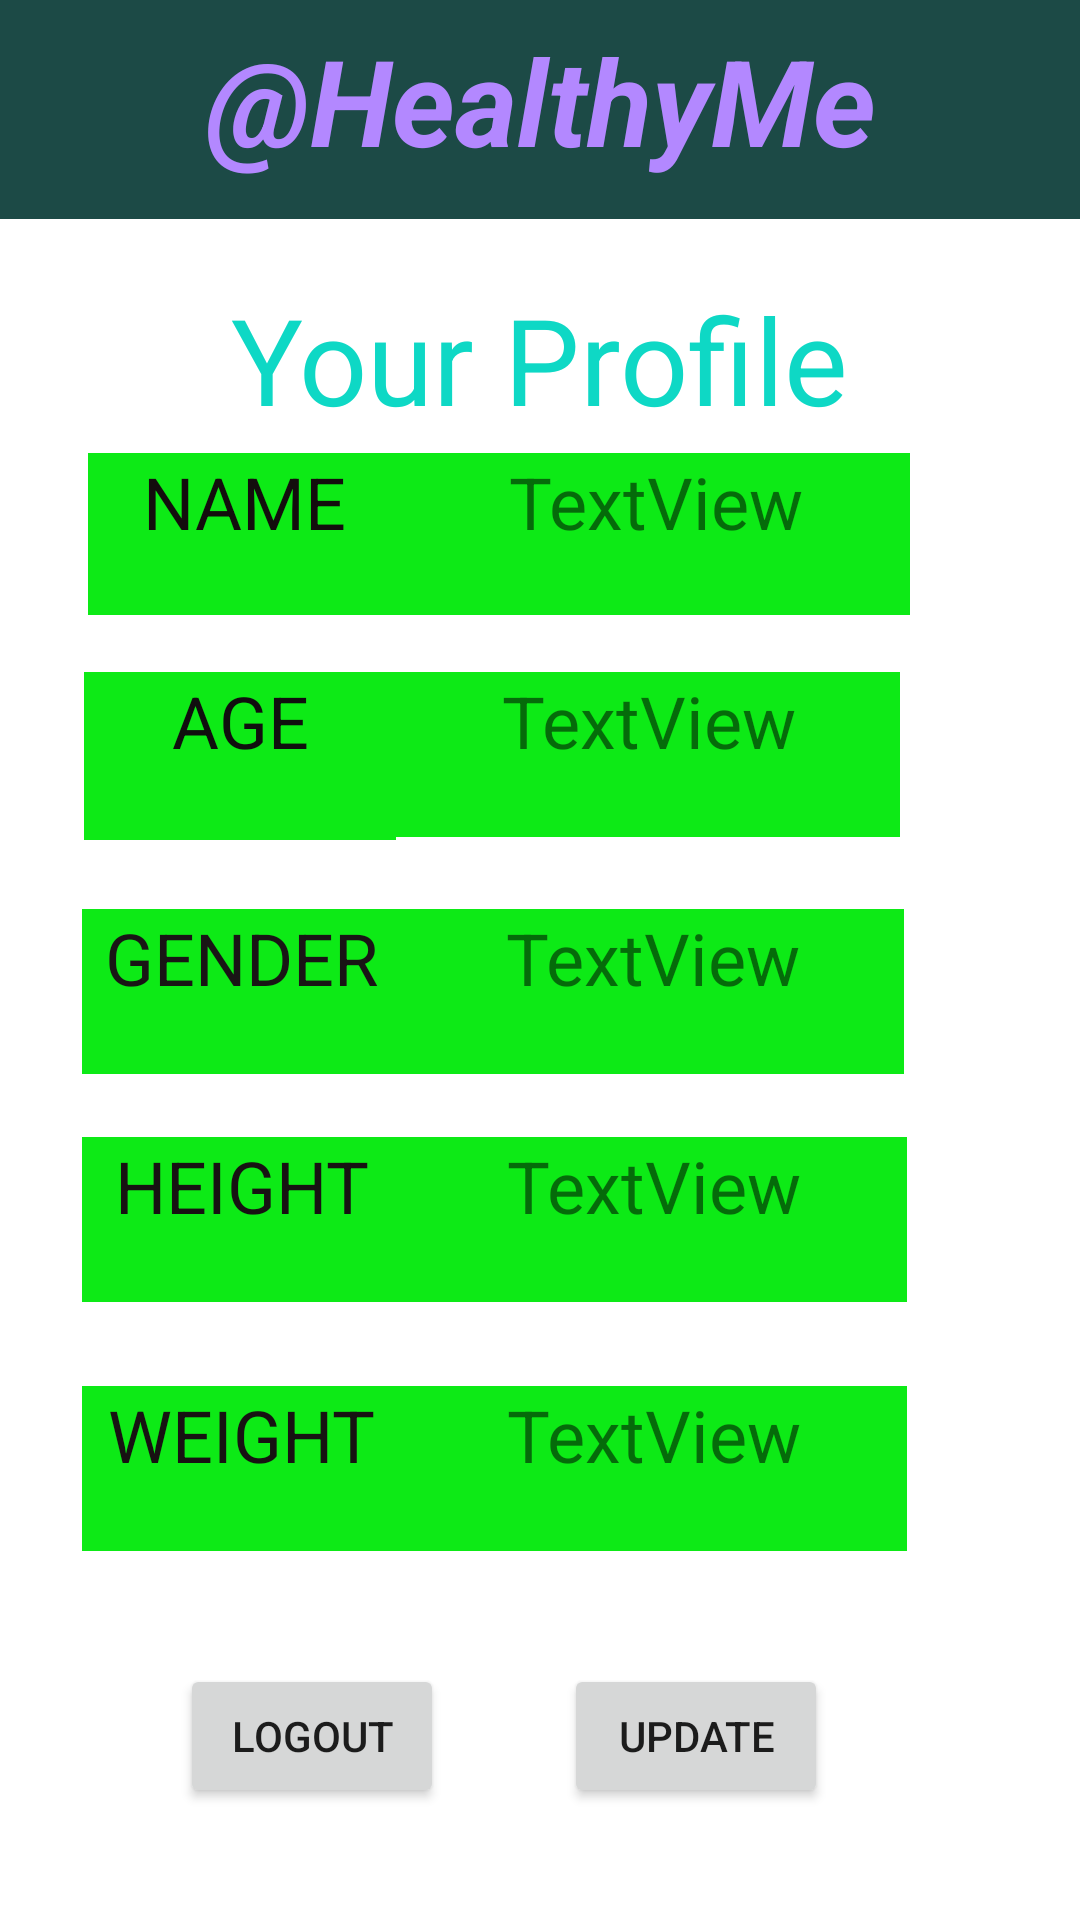

Layout XML and referenced resources for this Android screen:
<!-- AndroidManifest.xml: application theme Theme.Mini_Project -->
<!-- res/layout/activity_profile.xml -->
<?xml version="1.0" encoding="utf-8"?>
<androidx.constraintlayout.widget.ConstraintLayout xmlns:android="http://schemas.android.com/apk/res/android"
    xmlns:app="http://schemas.android.com/apk/res-auto"
    xmlns:tools="http://schemas.android.com/tools"
    android:layout_width="match_parent"
    android:layout_height="match_parent"
    tools:context=".Profile_activity">

    <LinearLayout
        android:id="@+id/linearLayout"
        android:layout_width="390dp"
        android:layout_height="73dp"
        android:orientation="horizontal"
        app:layout_constraintEnd_toEndOf="parent"
        app:layout_constraintStart_toStartOf="parent"
        app:layout_constraintTop_toTopOf="parent"
        tools:ignore="VisualLintBounds">

        <TextView
            android:id="@+id/textView2"
            android:layout_width="194dp"
            android:layout_height="match_parent"
            android:layout_weight="1"
            android:background="#1C4A46"
            android:contextClickable="false"
            android:elegantTextHeight="true"
            android:text="@string/healthyme"
            android:textAlignment="center"
            android:textColor="#B388FF"
            android:textColorHighlight="#2196F3"
            android:textColorHint="#3F51B5"
            android:textCursorDrawable="@android:drawable/btn_star_big_on"
            android:textSize="40sp"
            android:textStyle="bold|italic"
            tools:ignore="InefficientWeight,TextSizeCheck" />
    </LinearLayout>

    <TextView
        android:id="@+id/textView14"
        android:layout_width="170dp"
        android:layout_height="54dp"
        android:background="#0DEA16"
        android:text="@string/textview"
        android:textAlignment="center"
        android:textSize="24sp"
        app:layout_constraintBottom_toBottomOf="parent"
        app:layout_constraintEnd_toEndOf="parent"
        app:layout_constraintHorizontal_bias="0.701"
        app:layout_constraintStart_toStartOf="parent"
        app:layout_constraintTop_toBottomOf="@+id/linearLayout"
        app:layout_constraintVertical_bias="0.152" />

    <TextView
        android:id="@+id/textView15"
        android:layout_width="168dp"
        android:layout_height="55dp"
        android:background="#0DEA16"
        android:text="@string/textview2"
        android:textAlignment="center"
        android:textSize="24sp"
        app:layout_constraintBottom_toBottomOf="parent"
        app:layout_constraintEnd_toEndOf="parent"
        app:layout_constraintHorizontal_bias="0.687"
        app:layout_constraintStart_toStartOf="parent"
        app:layout_constraintTop_toBottomOf="@+id/textView14"
        app:layout_constraintVertical_bias="0.05" />

    <TextView
        android:id="@+id/textView16"
        android:layout_width="168dp"
        android:layout_height="55dp"
        android:background="#0DEA16"
        android:text="@string/textview3"
        android:textAlignment="center"
        android:textSize="24sp"
        app:layout_constraintBottom_toBottomOf="parent"
        app:layout_constraintEnd_toEndOf="parent"
        app:layout_constraintHorizontal_bias="0.695"
        app:layout_constraintStart_toStartOf="parent"
        app:layout_constraintTop_toBottomOf="@+id/textView15"
        app:layout_constraintVertical_bias="0.078" />

    <TextView
        android:id="@+id/textView17"
        android:layout_width="169dp"
        android:layout_height="55dp"
        android:background="#0DEA16"
        android:text="@string/textview4"
        android:textAlignment="center"
        android:textSize="24sp"
        app:layout_constraintBottom_toBottomOf="parent"
        app:layout_constraintEnd_toEndOf="@+id/textView16"
        app:layout_constraintHorizontal_bias="0.0"
        app:layout_constraintStart_toStartOf="@+id/textView16"
        app:layout_constraintTop_toBottomOf="@+id/textView16"
        app:layout_constraintVertical_bias="0.092" />

    <TextView
        android:id="@+id/textView25"
        android:layout_width="169dp"
        android:layout_height="55dp"
        android:background="#0DEA16"
        android:text="@string/textview4"
        android:textAlignment="center"
        android:textSize="24sp"
        app:layout_constraintBottom_toBottomOf="@+id/textView24"
        app:layout_constraintEnd_toEndOf="@+id/textView16"
        app:layout_constraintHorizontal_bias="0.0"
        app:layout_constraintStart_toStartOf="@+id/textView16"
        app:layout_constraintTop_toTopOf="@+id/textView24" />

    <TextView
        android:id="@+id/textView19"
        android:layout_width="104dp"
        android:layout_height="54dp"
        android:background="#0DEA16"
        android:text="@string/name2"
        android:textAlignment="center"
        android:textColor="#130D0D"
        android:textSize="24sp"
        app:layout_constraintEnd_toStartOf="@+id/textView14"
        app:layout_constraintTop_toTopOf="@+id/textView14"
        tools:ignore="TextSizeCheck" />

    <TextView
        android:id="@+id/textView20"
        android:layout_width="104dp"
        android:layout_height="56dp"
        android:background="#0DEA16"
        android:text="@string/age2"
        android:textAlignment="center"
        android:textColor="#100E0E"
        android:textSize="24sp"
        app:layout_constraintEnd_toStartOf="@+id/textView15"
        app:layout_constraintTop_toTopOf="@+id/textView15" />

    <TextView
        android:id="@+id/textView21"
        android:layout_width="106dp"
        android:layout_height="55dp"
        android:background="#0DEA16"
        android:text="@string/gender2"
        android:textAlignment="center"
        android:textColor="#191515"
        android:textSize="24sp"
        app:layout_constraintEnd_toStartOf="@+id/textView16"
        app:layout_constraintTop_toTopOf="@+id/textView16"
        tools:ignore="TextSizeCheck" />

    <TextView
        android:id="@+id/textView23"
        android:layout_width="106dp"
        android:layout_height="55dp"
        android:background="#0DEA16"
        android:text="@string/height3"
        android:textAlignment="center"
        android:textColor="#171212"
        android:textSize="24sp"
        app:layout_constraintEnd_toStartOf="@+id/textView17"
        app:layout_constraintTop_toTopOf="@+id/textView17"
        tools:ignore="TextSizeCheck" />

    <TextView
        android:id="@+id/textView24"
        android:layout_width="106dp"
        android:layout_height="55dp"
        android:layout_marginTop="28dp"
        android:background="#0DEA16"
        android:text="@string/weight3"
        android:textAlignment="center"
        android:textColor="#171212"
        android:textSize="24sp"
        app:layout_constraintEnd_toStartOf="@+id/textView17"
        app:layout_constraintTop_toBottomOf="@+id/textView23"
        tools:ignore="TextSizeCheck" />

    <Button
        android:id="@+id/btn2"
        android:layout_width="wrap_content"
        android:layout_height="wrap_content"
        android:layout_marginEnd="84dp"
        android:text="@string/update"
        app:layout_constraintBottom_toBottomOf="parent"
        app:layout_constraintEnd_toEndOf="parent"
        app:layout_constraintTop_toBottomOf="@+id/textView25"
        app:layout_constraintVertical_bias="0.502" />

    <TextView
        android:id="@+id/textView180"
        android:layout_width="220dp"
        android:layout_height="63dp"
        android:layout_marginTop="20dp"
        android:text="@string/your_profile"
        android:textAlignment="center"
        android:textColor="#0ED8C5"
        android:textSize="40sp"
        app:layout_constraintEnd_toEndOf="parent"
        app:layout_constraintHorizontal_bias="0.497"
        app:layout_constraintStart_toStartOf="parent"
        app:layout_constraintTop_toBottomOf="@+id/linearLayout" />

    <Button
        android:id="@+id/button18"
        android:layout_width="wrap_content"
        android:layout_height="wrap_content"
        android:layout_marginStart="60dp"
        android:text="@string/logout"
        app:layout_constraintBottom_toBottomOf="@+id/btn2"
        app:layout_constraintStart_toStartOf="parent" />

</androidx.constraintlayout.widget.ConstraintLayout>
<!-- resources referenced by this layout -->
<resources>
  <string name="age2" translatable="false">AGE</string>
  <string name="gender2" translatable="false">GENDER</string>
  <string name="healthyme" translatable="false">\@HealthyMe</string>
  <string name="height3" translatable="false">HEIGHT</string>
  <string name="logout">Logout</string>
  <string name="name2" translatable="false">NAME</string>
  <string name="textview" translatable="false">TextView</string>
  <string name="textview2" translatable="false">TextView</string>
  <string name="textview3" translatable="false">TextView</string>
  <string name="textview4" translatable="false">TextView</string>
  <string name="update" translatable="false">Update</string>
  <string name="weight3" translatable="false">WEIGHT</string>
  <string name="your_profile" translatable="false">Your Profile</string>
  <style name="Theme.Mini_Project" parent="Theme.MaterialComponents.DayNight.DarkActionBar">
          
          <item name="colorPrimary">@color/purple_500</item>
          <item name="colorPrimaryVariant">@color/purple_700</item>
          <item name="colorOnPrimary">@color/white</item>
          
          <item name="colorSecondary">@color/teal_200</item>
          <item name="colorSecondaryVariant">@color/teal_700</item>
          <item name="colorOnSecondary">@color/black</item>
          
          <item name="android:statusBarColor">?attr/colorPrimaryVariant</item>
          
      </style>
  <!-- not gathered from this repository: default colours our renderer supplied (Android Studio template values) -->
  <color name="purple_500">#FF6200EE</color>
  <color name="purple_700">#FF3700B3</color>
  <color name="teal_200">#FF03DAC5</color>
  <color name="teal_700">#FF018786</color>
  <color name="black">#FF000000</color>
  <color name="white">#FFFFFFFF</color>
</resources>
